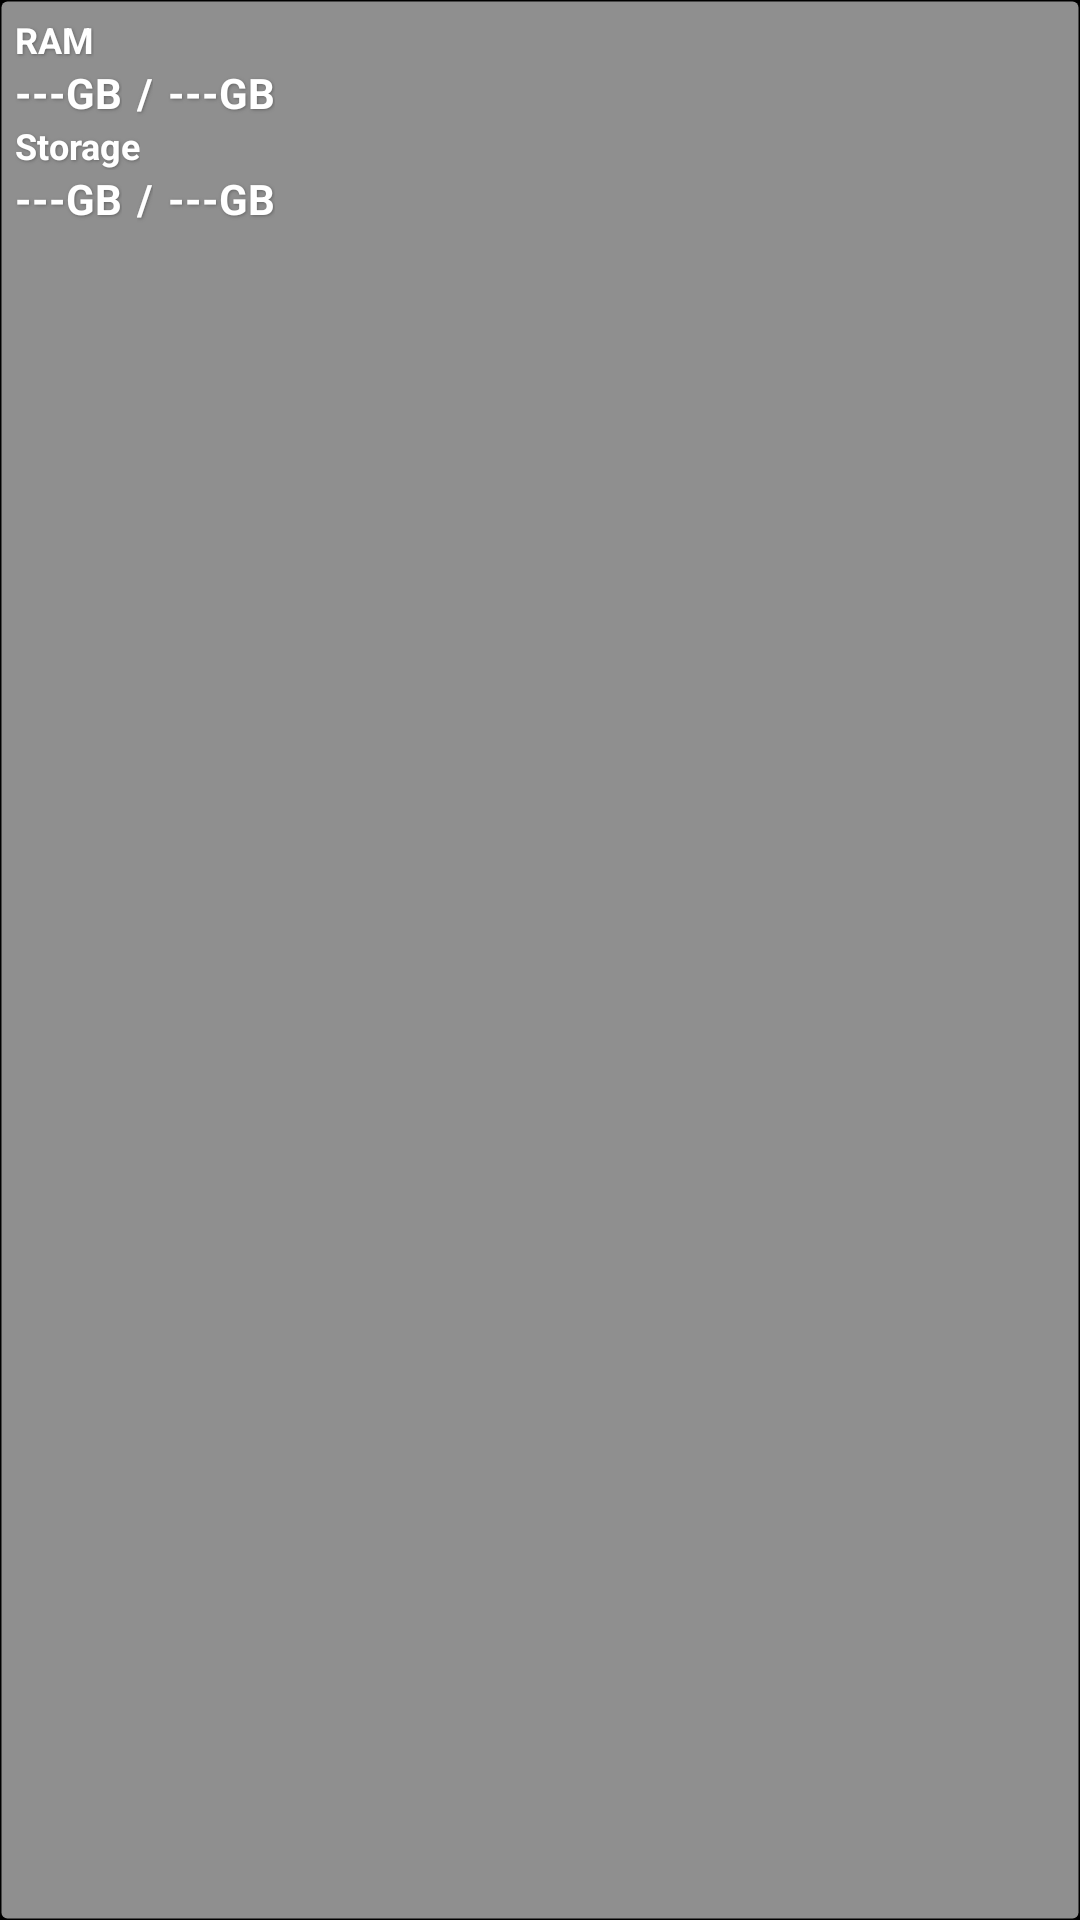

Produce the Android XML layout that renders to this screen, including the resource entries it uses.
<!-- AndroidManifest.xml: application theme AppTheme -->
<!-- res/layout/sysinfo_widget.xml -->
<?xml version="1.0" encoding="utf-8"?>
<LinearLayout xmlns:android="http://schemas.android.com/apk/res/android"
    android:orientation="vertical"
    android:layout_width="match_parent"
    android:layout_height="match_parent"
    android:background="@drawable/rounded_widget_bg_white"
    android:padding="5dp">

    
    <TextView
        android:layout_height="wrap_content"
        android:layout_width="wrap_content"
        android:textSize="@dimen/text_size_small"
        android:text="@string/widget_lbl_ram"
        style="@style/whiteWidget"/>

    
    <LinearLayout
        android:layout_width="match_parent"
        android:layout_height="wrap_content"
        android:orientation="horizontal">

        <TextView
            android:id="@+id/widget_var_available_ram"
            android:layout_width="wrap_content"
            android:layout_height="wrap_content"
            android:text="---GB"
            style="@style/whiteWidget"/>

        <TextView
            android:layout_width="wrap_content"
            android:layout_height="wrap_content"
            android:text="/"
            android:layout_marginLeft="5dp"
            android:layout_marginRight="5dp"
            style="@style/whiteWidget"/>

        <TextView
            android:id="@+id/widget_var_total_ram"
            android:layout_width="wrap_content"
            android:layout_height="wrap_content"
            android:text="---GB"
            style="@style/whiteWidget"/>
    </LinearLayout>

    
    <TextView
        android:layout_height="wrap_content"
        android:layout_width="wrap_content"
        android:textSize="@dimen/text_size_small"
        android:text="@string/widget_lbl_storage"
        style="@style/whiteWidget"/>

    
    <LinearLayout
        android:layout_width="match_parent"
        android:layout_height="wrap_content"
        android:orientation="horizontal">

        <TextView
            android:id="@+id/widget_var_available_storage"
            android:layout_width="wrap_content"
            android:layout_height="wrap_content"
            android:text="---GB"
            style="@style/whiteWidget"/>

        <TextView
            android:layout_width="wrap_content"
            android:layout_height="wrap_content"
            android:text="/"
            android:layout_marginLeft="5dp"
            android:layout_marginRight="5dp"
            style="@style/whiteWidget"/>

        <TextView
            android:id="@+id/widget_var_total_storage"
            android:layout_width="wrap_content"
            android:layout_height="wrap_content"
            android:text="---GB"
            style="@style/whiteWidget"/>
    </LinearLayout>



</LinearLayout>
<!-- resources referenced by this layout -->
<resources>
  <dimen name="text_size_small">12sp</dimen>
  <!-- drawable rounded_widget_bg_white (drawable-hdpi) -->
  <?xml version="1.0" encoding="UTF-8"?>
  <shape xmlns:android="http://schemas.android.com/apk/res/android">
      <solid
          android:color="#8fffffff"/>
  
      <stroke
          android:width="1dp"
          android:color="#00000000" />
  
      <padding
          android:left="1dp"
          android:top="1dp"
          android:right="1dp"
          android:bottom="1dp" />
  
      <corners
          android:bottomRightRadius="2dp"
          android:bottomLeftRadius="2dp"
          android:topLeftRadius="2dp"
          android:topRightRadius="2dp"/>
  </shape>
  <string name="widget_lbl_ram">RAM</string>
  <string name="widget_lbl_storage">Storage</string>
  <style name="whiteWidget">
          <item name="android:textColor">#ffffffff</item>
          <item name="android:shadowColor">#ff666666</item>
          <item name="android:shadowDx">1</item>
          <item name="android:shadowDy">1</item>
          <item name="android:shadowRadius">2</item>
          <item name="android:fontFamily">sans-serif</item>
          <item name="android:textStyle">bold</item>
      </style>
  <style name="AppTheme" parent="android:Theme.Holo">
          
      </style>
</resources>
